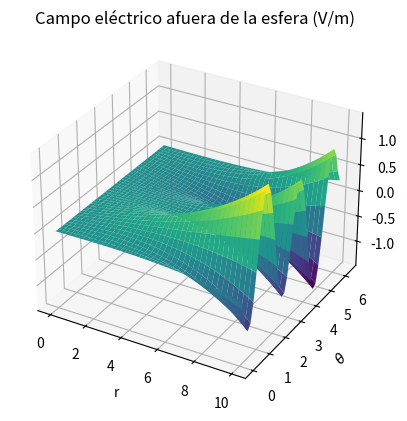

Here is the Python script that generated this plot:
#método github

#Gráfica del problema de Laplace de esféricas
#Problema 1
#importamos los módulos necesarios (es necesario tenerlos en el sistema)

from mpl_toolkits import mplot3d
import numpy as np
import matplotlib.pyplot as plt
import scipy.constants as cte

#Creamos los ejes en 3d
fig = plt.figure("Potencial_Esfericas_afuera")
ax = plt.axes(projection='3d')

#Creamos la función que vamos a graficar

R = 10 #radio de la esfera medido en m
e_0 = cte.epsilon_0 #permitividad

r = np.linspace(0, R, 40)
phi = np.linspace(0, 2*np.pi, 40)

#Paso importante
r, phi = np.meshgrid(r, phi) #hacemos una malla con las dos variables

Y = r*np.sin(phi)
X = r*np.cos(phi)

#Armamos la función de potencial V(r, phi) en V adentro de la esfera
V = (3*r*np.cos(phi))/(10*e_0) - (6*(r**3)*(np.cos(phi))**3)/(7*e_0*R**2) + (18*(r**3)* np.cos(phi))/(35*e_0*(R**2))

#Calculamos el campo eléctrico como el gradiente del potencial
E = np.gradient(-V, axis=0)  #axis calcula el gradiente en todos los ejes (variables)

#Graficamos la función
ax.plot_surface(r, phi, E, rstride = 1, cstride = 1, cmap = 'viridis', edgecolor = 'none')

#Añadimos detalles adicionales estéticos 'esféricas'
ax.set_xlabel("r")
ax.set_ylabel(r'$\theta$')
ax.set_zlabel(r'$E(r,\theta)$')
ax.set_title("Campo eléctrico afuera de la esfera (V/m)")

#Mostramos la gráfica
plt.show()
